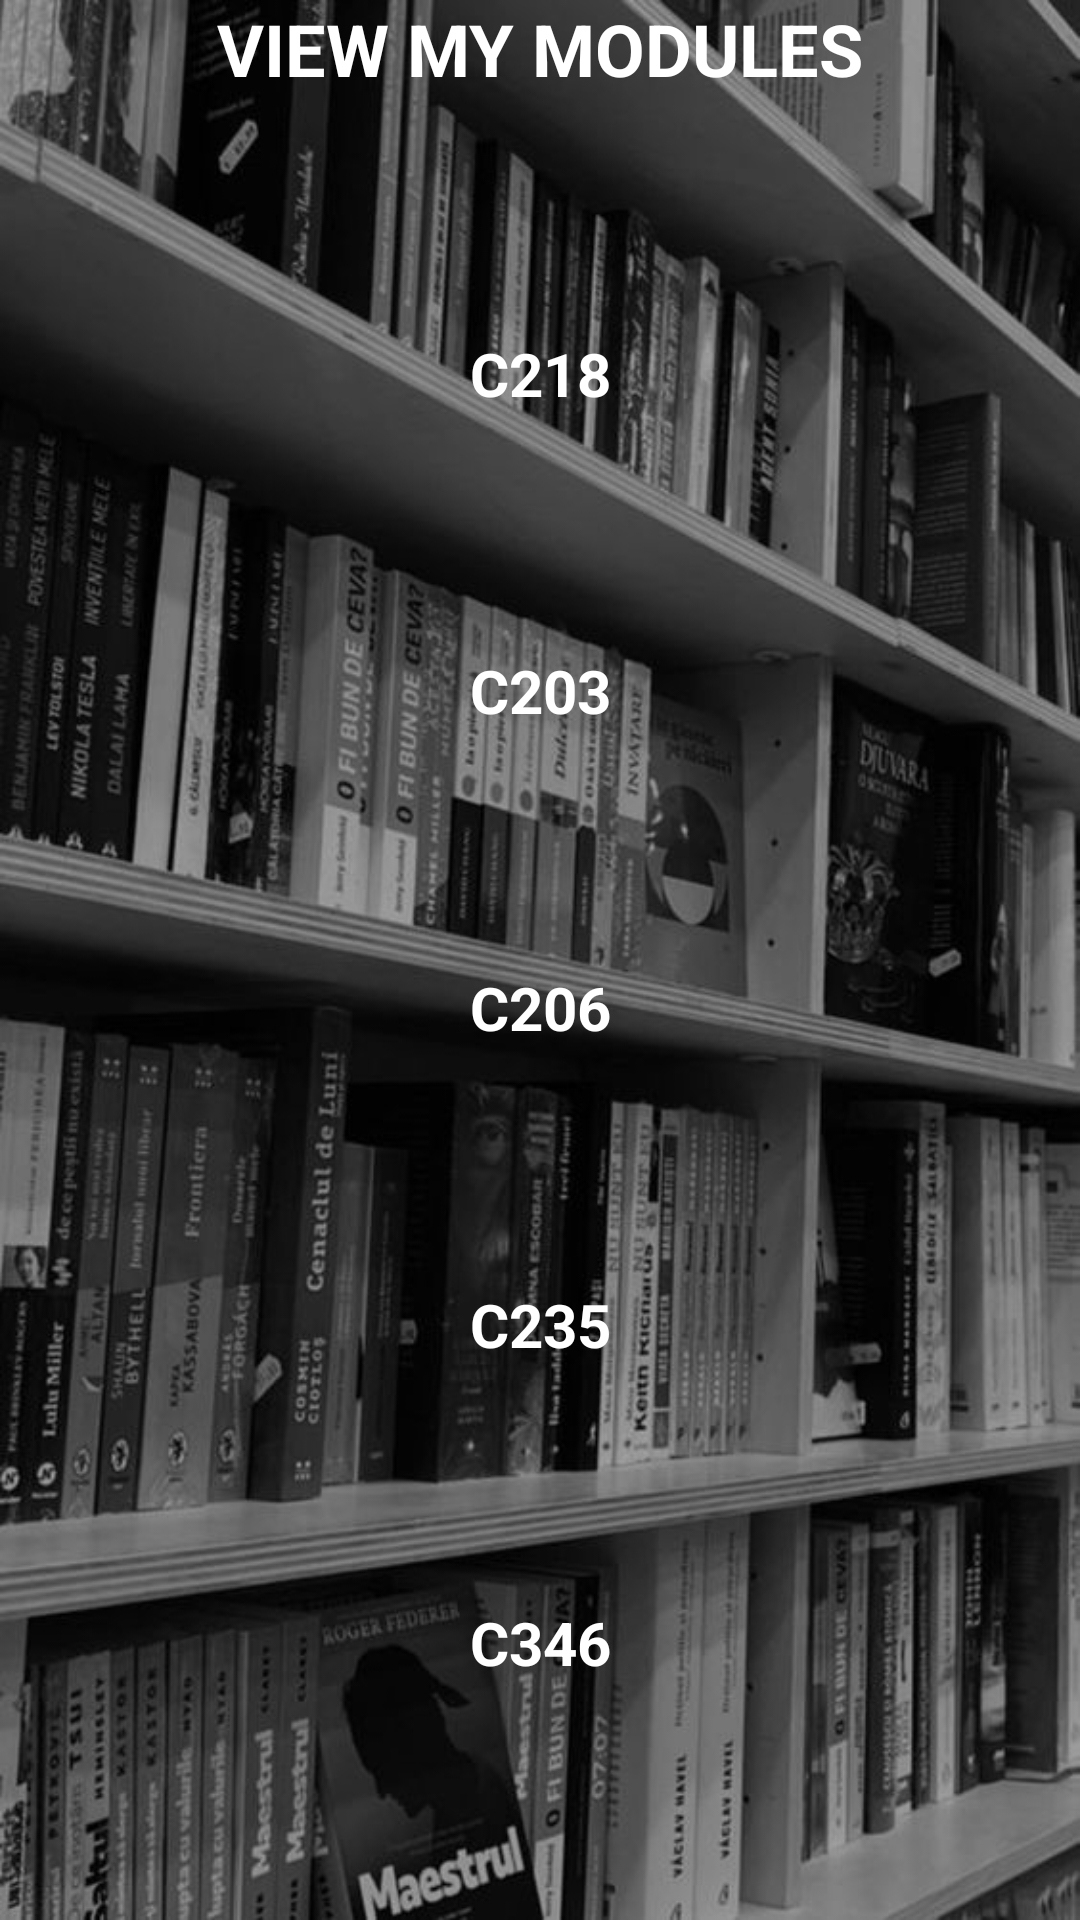

Here is an Android app screen rendered from its layout file. Give the layout XML and the strings, colors and styles it references.
<!-- AndroidManifest.xml: application theme Theme.L05MyModules -->
<!-- res/layout/activity_main.xml -->
<?xml version="1.0" encoding="utf-8"?>
<LinearLayout xmlns:android="http://schemas.android.com/apk/res/android"
    xmlns:app="http://schemas.android.com/apk/res-auto"
    xmlns:tools="http://schemas.android.com/tools"
    android:layout_width="match_parent"
    android:layout_height="match_parent"
    android:orientation="vertical"
    android:background="@drawable/pic"
    tools:context=".MainActivity">

    <TextView
        android:id="@+id/textView"
        android:layout_width="match_parent"
        android:layout_height="wrap_content"
        android:layout_weight="1"
        android:text="VIEW MY MODULES"
        android:textAlignment="center"
        android:textColor="#FFFFFF"
        android:textSize="24sp"
        android:textStyle="bold" />

    <TextView
        android:id="@+id/textViewC218"
        android:layout_width="match_parent"
        android:layout_height="wrap_content"
        android:layout_weight="1"
        android:text="@string/c218"
        android:textAlignment="center"
        android:textColor="#FFFFFF"
        android:textSize="20sp"
        android:textStyle="bold" />

    <TextView
        android:id="@+id/textViewC203"
        android:layout_width="match_parent"
        android:layout_height="wrap_content"
        android:layout_weight="1"
        android:text="@string/c203"
        android:textAlignment="center"
        android:textColor="#FFFFFF"
        android:textSize="20sp"
        android:textStyle="bold" />

    <TextView
        android:id="@+id/textViewC206"
        android:layout_width="match_parent"
        android:layout_height="wrap_content"
        android:layout_weight="1"
        android:text="@string/c206"
        android:textAlignment="center"
        android:textColor="#FFFFFF"
        android:textSize="20sp"
        android:textStyle="bold" />

    <TextView
        android:id="@+id/textViewC235"
        android:layout_width="match_parent"
        android:layout_height="wrap_content"
        android:layout_weight="1"
        android:text="@string/c235"
        android:textAlignment="center"
        android:textColor="#FFFFFF"
        android:textSize="20sp"
        android:textStyle="bold" />

    <TextView
        android:id="@+id/textViewC346"
        android:layout_width="match_parent"
        android:layout_height="wrap_content"
        android:layout_weight="1"
        android:text="@string/c346"
        android:textAlignment="center"
        android:textColor="#FFFFFF"
        android:textSize="20sp"
        android:textStyle="bold" />
</LinearLayout>
<!-- resources referenced by this layout -->
<resources>
  <!-- drawable pic: jpg bitmap (drawable, 81782 bytes) -->
  <string name="c203">C203</string>
  <string name="c206">C206</string>
  <string name="c218">C218</string>
  <string name="c235">C235</string>
  <string name="c346">C346</string>
  <style name="Theme.L05MyModules" parent="Theme.MaterialComponents.DayNight.DarkActionBar">
          
          <item name="colorPrimary">@color/purple_500</item>
          <item name="colorPrimaryVariant">@color/purple_700</item>
          <item name="colorOnPrimary">@color/white</item>
          
          <item name="colorSecondary">@color/teal_200</item>
          <item name="colorSecondaryVariant">@color/teal_700</item>
          <item name="colorOnSecondary">@color/black</item>
          
          <item name="android:statusBarColor">?attr/colorPrimaryVariant</item>
          
      </style>
  <!-- not gathered from this repository: default colours our renderer supplied (Android Studio template values) -->
  <color name="purple_500">#FF6200EE</color>
  <color name="purple_700">#FF3700B3</color>
  <color name="teal_200">#FF03DAC5</color>
  <color name="teal_700">#FF018786</color>
  <color name="black">#FF000000</color>
  <color name="white">#FFFFFFFF</color>
</resources>
